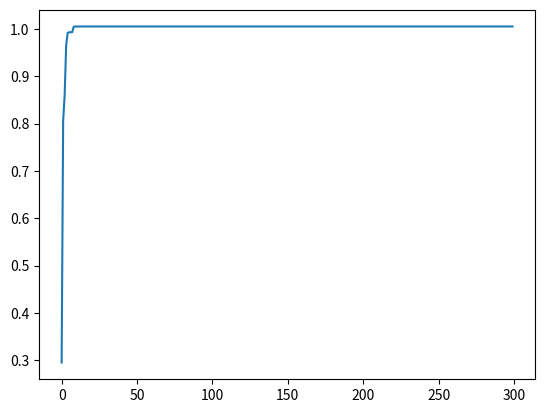

Python code for this plot:
import numpy as np
import matplotlib.pyplot as plt
import math

def getweight():
    # 惯性权重
    weight = 1
    return weight

def getlearningrate():
    # 分别是粒子的个体和社会的学习因子，也称为加速常数
    lr = (0.49445,1.49445)
    return lr

def getmaxgen():
    # 最大迭代次数
    maxgen = 300
    return maxgen

def getsizepop():
    # 种群规模
    sizepop = 50
    return sizepop

def getrangepop():
    # 粒子的位置的范围限制,x、y方向的限制相同
    rangepop = (-2*math.pi , 2*math.pi)
    #rangepop = (-2,2)
    return rangepop

def getrangespeed():
    # 粒子的速度范围限制
    rangespeed = (-0.5,0.5)
    return rangespeed

def func(x):
    # x输入粒子位置
    # y 粒子适应度值
    if (x[0]==0)&(x[1]==0):
        y = np.exp((np.cos(2*np.pi*x[0])+np.cos(2*np.pi*x[1]))/2)-2.71289
    else:
        y = np.sin(np.sqrt(x[0]**2+x[1]**2))/np.sqrt(x[0]**2+x[1]**2)+np.exp((np.cos(2*np.pi*x[0])+np.cos(2*np.pi*x[1]))/2)-2.71289
    return y

def initpopvfit(sizepop):
    pop = np.zeros((sizepop,2))
    v = np.zeros((sizepop,2))
    fitness = np.zeros(sizepop)
    for i in range(sizepop):
        pop[i] = [(np.random.rand()-0.5)*rangepop[0]*2,(np.random.rand()-0.5)*rangepop[1]*2]
        v[i] = [(np.random.rand()-0.5)*rangepop[0]*2,(np.random.rand()-0.5)*rangepop[1]*2]
        fitness[i] = func(pop[i])
    return pop,v,fitness

def getinitbest(fitness,pop):
    # 群体最优的粒子位置及其适应度值
    gbestpop,gbestfitness = pop[fitness.argmax()].copy(),fitness.max()
    #个体最优的粒子位置及其适应度值,使用copy()使得对pop的改变不影响pbestpop，pbestfitness类似
    pbestpop,pbestfitness = pop.copy(),fitness.copy()

    return gbestpop,gbestfitness,pbestpop,pbestfitness

w = getweight()
lr = getlearningrate()
maxgen = getmaxgen()
sizepop = getsizepop()
rangepop = getrangepop()
rangespeed = getrangespeed()

pop,v,fitness = initpopvfit(sizepop)
gbestpop,gbestfitness,pbestpop,pbestfitness = getinitbest(fitness,pop)

result = np.zeros(maxgen)
for i in range(maxgen):
        t=0.5
        #速度更新
        for j in range(sizepop):
            v[j] += lr[0]*np.random.rand()*(pbestpop[j]-pop[j])+lr[1]*np.random.rand()*(gbestpop-pop[j])
        v[v<rangespeed[0]] = rangespeed[0]
        v[v>rangespeed[1]] = rangespeed[1]

        #粒子位置更新
        for j in range(sizepop):
            #pop[j] += 0.5*v[j]
            pop[j] = t*(0.5*v[j])+(1-t)*pop[j]
        pop[pop<rangepop[0]] = rangepop[0]
        pop[pop>rangepop[1]] = rangepop[1]

        #适应度更新
        for j in range(sizepop):
            fitness[j] = func(pop[j])

        for j in range(sizepop):
            if fitness[j] > pbestfitness[j]:
                pbestfitness[j] = fitness[j]
                pbestpop[j] = pop[j].copy()

        if pbestfitness.max() > gbestfitness :
            gbestfitness = pbestfitness.max()
            gbestpop = pop[pbestfitness.argmax()].copy()

        result[i] = gbestfitness


plt.plot(result)
plt.show()